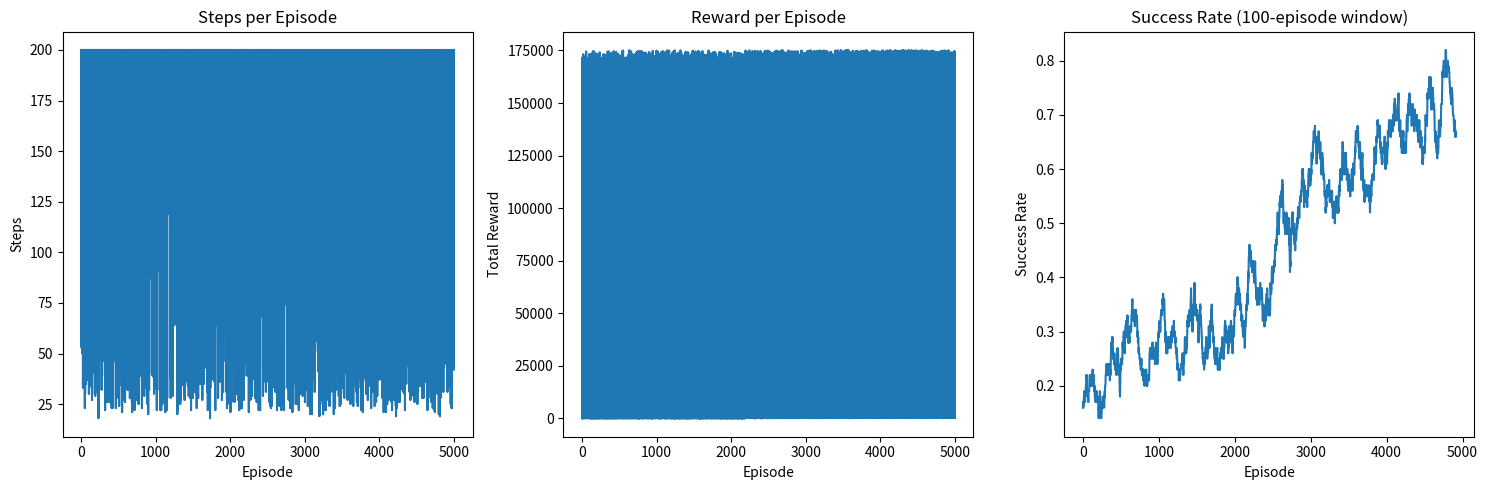

This chart was generated by the following Python code:
import math
import random
import numpy as np
import matplotlib.pyplot as plt
import matplotlib.patches as patches
from matplotlib.animation import FuncAnimation
from tqdm import tqdm

# Constants
WIDTH, HEIGHT = 200,200
AGENT_SIZE = 10
REWARD_SIZE = 10
BEEHIVE_SIZE = 20
VISION_RANGE = 200
ROTATION_SPEED = 10
MOVE_SPEED = 5

# Training parameters
TRAINING_EPISODES = 100000  # Increased for better learning
MAX_STEPS_PER_EPISODE = 1000  # Shorter episodes
GRID_SIZE = 4 # Reduced for better state generalization

# RL parameters
LEARNING_RATE = 0.005 # Reduced to prevent overshooting
DISCOUNT_FACTOR = 0.999
  # Increased for long-term planning
EPSILON_START = 1.0
EPSILON_END = 0.5  # Higher minimum exploration
EPSILON_DECAY = 0.99  # Slower decay

def distance(pos1, pos2):
    return math.sqrt((pos1[0] - pos2[0])**2 + (pos1[1] - pos2[1])**2)

class TrainingAgent:
    def __init__(self, beehive_pos):  # Changed from (x, y)
        self.beehive_position = beehive_pos
        self.grid_size = GRID_SIZE
        self.q_table = {}
        self.actions = ['forward', 'rotate_left', 'rotate_right']
        self.epsilon = EPSILON_START
        self.x = beehive_pos[0]
        self.y = beehive_pos[1]
        self.angle = random.randint(0, 360)
        self.reset()


    def reset(self):
        # Start from random position
        angle_to_beehive = random.uniform(0, 2 * math.pi)
        distance_to_beehive = random.uniform(100, 400)
        
        self.x = self.beehive_position[0] + distance_to_beehive * math.cos(angle_to_beehive)
        self.y = self.beehive_position[1] + distance_to_beehive * math.sin(angle_to_beehive)
        
        # Constrain to boundaries
        self.x = max(0, min(WIDTH, self.x))
        self.y = max(0, min(HEIGHT, self.y))
        
        self.angle = random.randint(0, 360)
        self.prev_distance = self.get_distance_to_beehive()
        return self.get_state()

    def get_distance_to_beehive(self):
        return distance((self.x, self.y), self.beehive_position)

    def get_state(self):
        grid_x = int(self.x / (WIDTH / self.grid_size))
        grid_y = int(self.y / (HEIGHT / self.grid_size))
        
        # Use 4 sectors instead of 8
        angle_sector = int(self.angle / 90)
        
        dx = self.beehive_position[0] - self.x
        dy = self.beehive_position[1] - self.y
        beehive_angle = math.degrees(math.atan2(dy, dx)) % 360
        relative_angle = (beehive_angle - self.angle) % 360
        relative_sector = int(relative_angle / 90)
        
        return (grid_x, grid_y, angle_sector, relative_sector)

    def step(self, action):
        prev_distance = self.get_distance_to_beehive()
        prev_x, prev_y = self.x, self.y

        # Execute action
        if action == 'forward':
            dx = math.cos(math.radians(self.angle)) * MOVE_SPEED
            dy = math.sin(math.radians(self.angle)) * MOVE_SPEED
            new_x = self.x + dx
            new_y = self.y + dy
            
            if 0 <= new_x <= WIDTH:
                self.x = new_x
            if 0 <= new_y <= HEIGHT:
                self.y = new_y
                
        elif action == 'rotate_left':
            self.angle = (self.angle - ROTATION_SPEED) % 360
        elif action == 'rotate_right':
            self.angle = (self.angle + ROTATION_SPEED) % 360

        # Calculate rewards
        current_distance = self.get_distance_to_beehive()
        distance_delta = prev_distance - current_distance
        
        # More aggressive reward structure
        reward = 0
        
        # Strong reward for getting closer to beehive
        if distance_delta > 0:
            reward += 5 * (distance_delta / MOVE_SPEED)  # Proportional to improvement
        # else:
        #     reward -= 2  # Stronger penalty for moving away
            
        # Calculate angle to beehive
        dx = self.beehive_position[0] - self.x
        dy = self.beehive_position[1] - self.y
        beehive_angle = math.degrees(math.atan2(dy, dx)) % 360
        angle_diff = min(abs(beehive_angle - self.angle), 360 - abs(beehive_angle - self.angle))
        
        # Reward for facing beehive
        if angle_diff < 45:
            reward += 2
            if action == 'forward':
                reward += 3  # Extra reward for moving while facing beehive
        elif angle_diff < 90:
            reward += 1
            
        # Big reward for reaching beehive
        if current_distance < BEEHIVE_SIZE + AGENT_SIZE:
            #reward = 200  # Increased success reward
            reward = (WIDTH-current_distance)*1000
            done = True
        else:
            done = False

        # Strong penalty for hitting boundaries
        # if self.x in [0, WIDTH] or self.y in [0, HEIGHT]:
        #     reward -= 10

        # # Penalty for rotating too much
        # if action in ['rotate_left', 'rotate_right'] and angle_diff < 30:
        #     reward -= 1  # Discourage unnecessary rotation

        return self.get_state(), reward, done

def train_agent():
    # Adjust training parameters
    global TRAINING_EPISODES, MAX_STEPS_PER_EPISODE
    TRAINING_EPISODES = 5000  # More episodes
    MAX_STEPS_PER_EPISODE = 200  # Shorter episodes
    
    print("Training agent...")
    beehive_pos = (WIDTH//2, HEIGHT//2)
    agent = TrainingAgent(beehive_pos)
    episode_rewards = []
    episode_steps = []
    success_rate = []
    window_size = 100

    for episode in tqdm(range(TRAINING_EPISODES)):
        state = agent.reset()
        total_reward = 0
        steps = 0
        
        while steps < MAX_STEPS_PER_EPISODE:
            # Epsilon-greedy action selection
            if random.random() < agent.epsilon:
                action = random.choice(agent.actions)
            else:
                if state not in agent.q_table:
                    agent.q_table[state] = {a: 0.0 for a in agent.actions}
                action = max(agent.q_table[state].items(), key=lambda x: x[1])[0]

            # Take action
            next_state, reward, done = agent.step(action)
            
            # Update Q-table
            if state not in agent.q_table:
                agent.q_table[state] = {a: 0.0 for a in agent.actions}
            if next_state not in agent.q_table:
                agent.q_table[next_state] = {a: 0.0 for a in agent.actions}

            old_value = agent.q_table[state][action]
            next_max = max(agent.q_table[next_state].values())
            new_value = old_value + LEARNING_RATE * (reward + DISCOUNT_FACTOR * next_max - old_value)
            agent.q_table[state][action] = new_value

            state = next_state
            total_reward += reward
            steps += 1

            if done:
                success_rate.append(1)
                break
                
        if steps >= MAX_STEPS_PER_EPISODE:
            success_rate.append(0)

        # Decay epsilon
        agent.epsilon = max(EPSILON_END, agent.epsilon * EPSILON_DECAY)
        
        episode_rewards.append(total_reward)
        episode_steps.append(steps)

        # Print progress every 100 episodes
        if episode % 1000 == 0:
            recent_success = sum(success_rate[-100:]) / min(100, len(success_rate))
            print(f"Episode {episode}, Success rate: {recent_success:.2f}, Epsilon: {agent.epsilon:.3f}")
            visualize_trained_agent(agent.q_table)

    # Plot training metrics
    plt.figure(figsize=(15, 5))
    
    plt.subplot(1, 3, 1)
    plt.plot(episode_steps)
    plt.title('Steps per Episode')
    plt.xlabel('Episode')
    plt.ylabel('Steps')
    
    plt.subplot(1, 3, 2)
    plt.plot(episode_rewards)
    plt.title('Reward per Episode')
    plt.xlabel('Episode')
    plt.ylabel('Total Reward')
    
    plt.subplot(1, 3, 3)
    window_success = [sum(success_rate[i:i+window_size])/window_size 
                     for i in range(len(success_rate)-window_size+1)]
    plt.plot(window_success)
    plt.title(f'Success Rate ({window_size}-episode window)')
    plt.xlabel('Episode')
    plt.ylabel('Success Rate')
    
    plt.tight_layout()
    plt.show()
    
    return agent.q_table

class VisualAgent:
    def __init__(self, x, y):
        self.x = x
        self.y = y
        self.angle = random.randint(0, 360)
        self.vision_active = True
        self.beehive_position = (x, y)
        self.reward_position = None
        self.carrying_reward = False
        self.path_positions = [(x, y)]
        self.grid_size = GRID_SIZE  # Match training grid size

    def rotate_randomly(self):
        if random.random() < 0.5:
            self.rotate_left()
        else:
            self.rotate_right()

    def move_towards_reward(self):
        if self.reward_position:
            dx = self.reward_position[0] - self.x
            dy = self.reward_position[1] - self.y
            target_angle = math.degrees(math.atan2(dy, dx)) % 360
            
            if abs(target_angle - self.angle) > ROTATION_SPEED:
                if (target_angle - self.angle + 360) % 360 > 180:
                    self.rotate_left()
                else:
                    self.rotate_right()
            else:
                self.move_forward()

    def get_state(self):
        grid_x = int(self.x / (WIDTH / 20))
        grid_y = int(self.y / (HEIGHT / 20))
        angle_sector = int(self.angle / 45)
        dx = self.beehive_position[0] - self.x
        dy = self.beehive_position[1] - self.y
        beehive_angle = math.degrees(math.atan2(dy, dx)) % 360
        beehive_sector = int(beehive_angle / 45)
        return (grid_x, grid_y, angle_sector, beehive_sector)

    def move_forward(self):
        dx = math.cos(math.radians(self.angle)) * MOVE_SPEED
        dy = math.sin(math.radians(self.angle)) * MOVE_SPEED
        new_x = self.x + dx
        new_y = self.y + dy
        if 0 <= new_x <= WIDTH:
            self.x = new_x
        if 0 <= new_y <= HEIGHT:
            self.y = new_y
        self.path_positions.append((self.x, self.y))

    def rotate_left(self):
        self.angle = (self.angle - ROTATION_SPEED) % 360

    def rotate_right(self):
        self.angle = (self.angle + ROTATION_SPEED) % 360

    def detect_reward(self, reward_pos):
        if self.vision_active and distance((self.x, self.y), reward_pos) <= VISION_RANGE:
            self.reward_position = reward_pos
            print("Reward detected!")
            return True
        return False

    def return_to_beehive(self, q_table):
        state = self.get_state()
        if state in q_table:
            action = max(q_table[state].items(), key=lambda x: x[1])[0]
            print(f"State: {state}, Action: {action}, Q-values: {q_table[state]}")
        else:
            action = random.choice(['forward', 'rotate_left', 'rotate_right'])
            print(f"State {state} not found in Q-table, random action: {action}")
            
        if action == 'forward':
            self.move_forward()
        elif action == 'rotate_left':
            self.rotate_left()
        else:
            self.rotate_right()

    def draw(self, ax):
        agent_circle = patches.Circle(
            (self.x, self.y), 
            AGENT_SIZE, 
            color='red' if self.carrying_reward else 'green'
        )
        ax.add_patch(agent_circle)
        
        if self.vision_active:
            end_x = self.x + VISION_RANGE * math.cos(math.radians(self.angle))
            end_y = self.y + VISION_RANGE * math.sin(math.radians(self.angle))
            ax.plot([self.x, end_x], [self.y, end_y], 'g-')

        if len(self.path_positions) > 1:
            path_x = [p[0] for p in self.path_positions]
            path_y = [p[1] for p in self.path_positions]
            ax.plot(path_x, path_y, 'b-', alpha=0.5)

    def reset_for_new_search(self):
        self.vision_active = True
        self.reward_position = None
        self.carrying_reward = False
        self.path_positions = [(self.x, self.y)]

def distance(pos1, pos2):
    return math.sqrt((pos1[0] - pos2[0])**2 + (pos1[1] - pos2[1])**2)

def visualize_trained_agent(q_table):
    fig, ax = plt.subplots(figsize=(10, 10))
    
    # Initialize with random beehive position
    beehive = Beehive()
    agent = VisualAgent(beehive.x, beehive.y)
    reward = Reward()
    
    def update(frame):
        ax.clear()
        ax.set_xlim(0, WIDTH)
        ax.set_ylim(0, HEIGHT)
        ax.set_aspect('equal')
        
        if agent.vision_active:
            if agent.detect_reward((reward.x, reward.y)):
                agent.vision_active = False
            else:
                agent.rotate_randomly()
                agent.move_forward()
        
        if agent.reward_position and not agent.carrying_reward:
            agent.move_towards_reward()
            if distance((agent.x, agent.y), (reward.x, reward.y)) <= AGENT_SIZE + REWARD_SIZE:
                agent.carrying_reward = True
                print("Reward picked up!")

        if agent.carrying_reward:
            agent.return_to_beehive(q_table)
            if distance((agent.x, agent.y), (beehive.x, beehive.y)) <= AGENT_SIZE + BEEHIVE_SIZE:
                print("Reward delivered!")
                agent.reset_for_new_search()
                reward.reposition()

        agent.draw(ax)
        beehive.draw(ax)
        reward.draw(ax)
        
        # Show Q-table size
        ax.text(10, HEIGHT - 20, f'Q-table size: {len(q_table)}', fontsize=10)

    ani = FuncAnimation(fig, update, frames=None, interval=2, cache_frame_data=False)
    plt.show()

class Beehive:
    def __init__(self):
        self.x = random.randint(BEEHIVE_SIZE, WIDTH - BEEHIVE_SIZE)
        self.y = random.randint(BEEHIVE_SIZE, HEIGHT - BEEHIVE_SIZE)

    def draw(self, ax):
        beehive_rect = patches.Rectangle(
            (self.x - BEEHIVE_SIZE // 2, self.y - BEEHIVE_SIZE // 2),
            BEEHIVE_SIZE, BEEHIVE_SIZE, color='brown'
        )
        ax.add_patch(beehive_rect)

class Reward:
    def __init__(self):
        self.reposition()

    def reposition(self):
        self.x = random.randint(REWARD_SIZE, WIDTH - REWARD_SIZE)
        self.y = random.randint(REWARD_SIZE, HEIGHT - REWARD_SIZE)

    def draw(self, ax):
        reward_circle = patches.Circle((self.x, self.y), REWARD_SIZE, color='red')
        ax.add_patch(reward_circle)

def main():
    print("Training agent...")
    q_table = train_agent()
    
    print("\nTraining complete! Starting visualization...")
    visualize_trained_agent(q_table)

if __name__ == "__main__":
    main()
